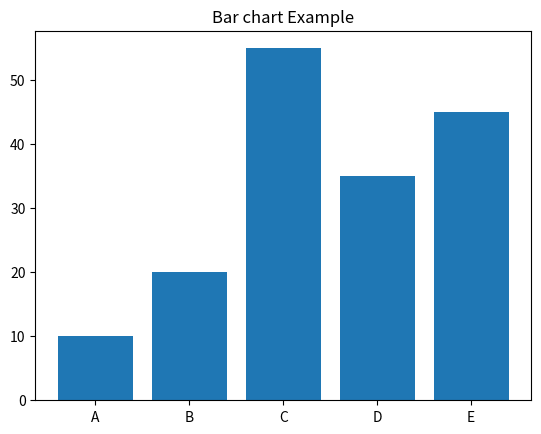

This chart was generated by the following Python code:
import matplotlib.pyplot as plt

x = ['A','B','C','D','E']
y = [10,20,55,35,45]

plt.bar(x,y)
plt.title("Bar chart Example")
plt.show()
